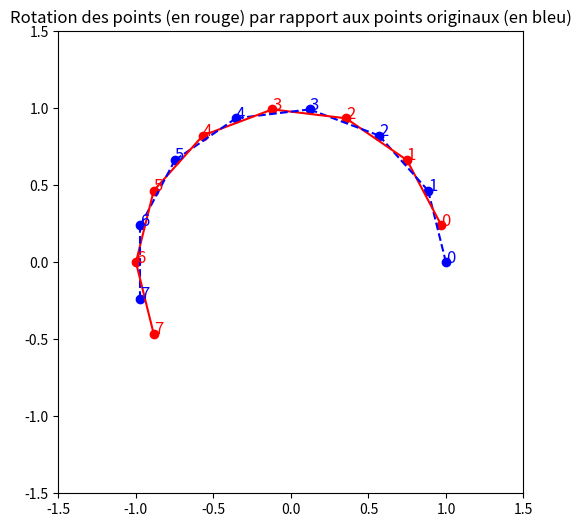

Python code for this plot:
import numpy as np
import matplotlib.pyplot as plt

p = len("Jonathan")
d = 5 #chiffre des dizaines de mon n° d'étudiant

angle = np.pi/(p + d)
M = np.array([[np.cos(angle), -np.sin(angle)], [np.sin(angle), np.cos(angle)]])

k = np.arange(0, p+d) #pour générer les différents angles entre 0 et 2pi de la forme k*2pi/(p+d)
angles = k*2*np.pi/(p+d)
x = np.cos(angles)
y = np.sin(angles)

coord_sommets = np.vstack((x, y)).T
print(coord_sommets)
v = coord_sommets[-1] #dernier point du cercle

M_inv = np.linalg.inv(M)

# M @ u = v  d'où  u = M_inv @ v
u = M_inv @ v

print("Vecteur u:", u)

segments = np.array([[i, i + 1] for i in range(p - 1)]).T
print(segments)

coord_rota = coord_sommets @ M.T
plt.close()
plt.figure(figsize=(6, 6))

# tracé des points de base
for i in range(p):
    plt.plot(coord_sommets[i, 0], coord_sommets[i, 1], 'bo')
    plt.text(coord_sommets[i, 0], coord_sommets[i, 1], f'{i}', fontsize=12, color='blue')

for i in range(p):
    plt.plot(coord_rota[i, 0], coord_rota[i, 1], 'ro')
    plt.text(coord_rota[i, 0], coord_rota[i, 1], f'{i}', fontsize=12, color='red')

for i in range(p - 1):
    # relier points de base
    plt.plot([coord_sommets[segments[0, i], 0], coord_sommets[segments[1, i], 0]],
             [coord_sommets[segments[0, i], 1], coord_sommets[segments[1, i], 1]], 'b--')

    # relier points après rota
    plt.plot([coord_rota[segments[0, i], 0], coord_rota[segments[1, i], 0]],
             [coord_rota[segments[0, i], 1], coord_rota[segments[1, i], 1]], 'r-')

plt.xlim([-1.5, 1.5])
plt.ylim([-1.5, 1.5])

plt.title("Rotation des points (en rouge) par rapport aux points originaux (en bleu)")
plt.show()
